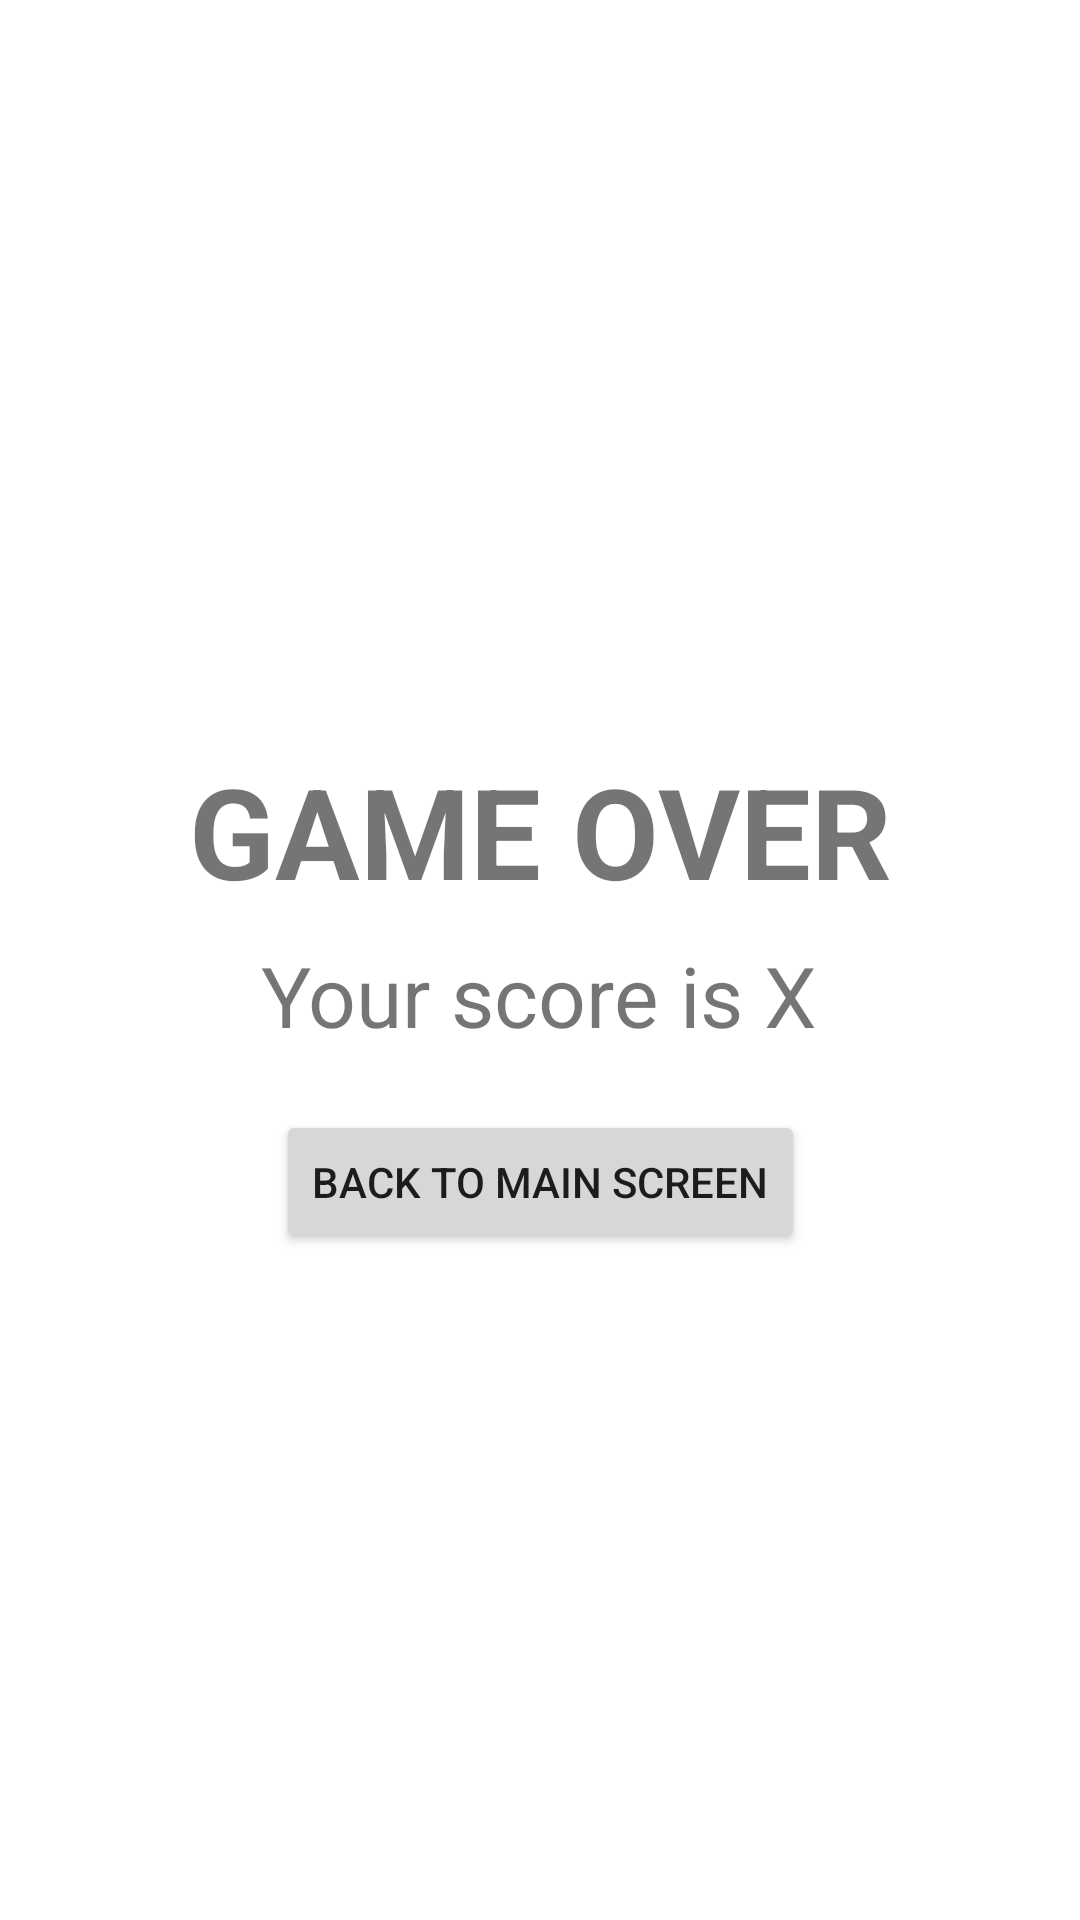

Android layout source for this screen:
<!-- AndroidManifest.xml: application theme Theme.ANMPWeek2KPC -->
<!-- res/layout/fragment_result.xml -->
<?xml version="1.0" encoding="utf-8"?>
<FrameLayout xmlns:android="http://schemas.android.com/apk/res/android"
    xmlns:app="http://schemas.android.com/apk/res-auto"
    xmlns:tools="http://schemas.android.com/tools"
    android:layout_width="match_parent"
    android:layout_height="match_parent"
    tools:context=".ResultFragment">

    <androidx.constraintlayout.widget.ConstraintLayout
        android:layout_width="match_parent"
        android:layout_height="match_parent">

        <TextView
            android:id="@+id/txtGameOver"
            android:layout_width="wrap_content"
            android:layout_height="wrap_content"
            android:text="GAME OVER"
            android:textSize="42sp"
            android:textStyle="bold"
            app:layout_constraintBottom_toBottomOf="parent"
            app:layout_constraintEnd_toEndOf="parent"
            app:layout_constraintStart_toStartOf="parent"
            app:layout_constraintTop_toTopOf="parent"
            app:layout_constraintVertical_bias="0.426" />

        <TextView
            android:id="@+id/txtScore"
            android:layout_width="wrap_content"
            android:layout_height="wrap_content"
            android:layout_marginTop="8dp"
            android:text="Your score is X"
            android:textSize="28sp"
            app:layout_constraintEnd_toEndOf="parent"
            app:layout_constraintHorizontal_bias="0.498"
            app:layout_constraintStart_toStartOf="parent"
            app:layout_constraintTop_toBottomOf="@+id/txtGameOver" />

        <Button
            android:id="@+id/buttonBackToMain"
            android:layout_width="wrap_content"
            android:layout_height="wrap_content"
            android:layout_marginTop="16dp"
            android:text="Back to main screen"
            app:layout_constraintBottom_toBottomOf="parent"
            app:layout_constraintEnd_toEndOf="parent"
            app:layout_constraintStart_toStartOf="parent"
            app:layout_constraintTop_toBottomOf="@+id/txtScore"
            app:layout_constraintVertical_bias="0.016" />
    </androidx.constraintlayout.widget.ConstraintLayout>
</FrameLayout>
<!-- resources referenced by this layout -->
<resources>
  <style name="Theme.ANMPWeek2KPC" parent="Theme.MaterialComponents.DayNight.DarkActionBar">
          
          <item name="colorPrimary">@color/purple_500</item>
          <item name="colorPrimaryVariant">@color/purple_700</item>
          <item name="colorOnPrimary">@color/white</item>
          
          <item name="colorSecondary">@color/teal_200</item>
          <item name="colorSecondaryVariant">@color/teal_700</item>
          <item name="colorOnSecondary">@color/black</item>
          
          <item name="android:statusBarColor">?attr/colorPrimaryVariant</item>
          
      </style>
  <!-- not gathered from this repository: default colours our renderer supplied (Android Studio template values) -->
  <color name="purple_500">#FF6200EE</color>
  <color name="purple_700">#FF3700B3</color>
  <color name="teal_200">#FF03DAC5</color>
  <color name="teal_700">#FF018786</color>
  <color name="black">#FF000000</color>
  <color name="white">#FFFFFFFF</color>
</resources>
